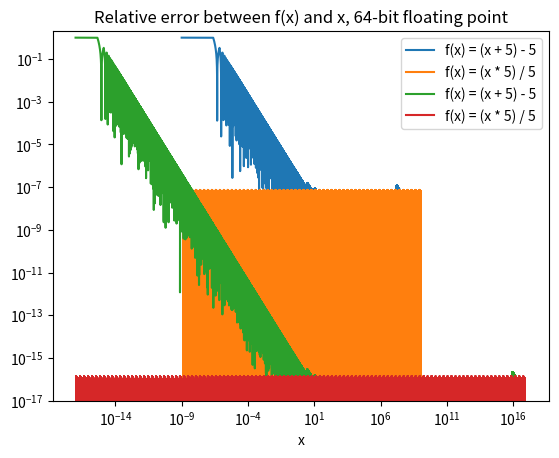

Generate this figure with matplotlib:
# ---
# jupyter:
#   jupytext:
#     formats: ipynb,py:hydrogen
#     text_representation:
#       extension: .py
#       format_name: hydrogen
#       format_version: '1.3'
#       jupytext_version: 1.16.4
#   kernelspec:
#     display_name: Python 3 (ipykernel)
#     language: python
#     name: python3
# ---

# %% [markdown]
# # Subtraction Is Bad

# %%
import numpy as np
import matplotlib.pyplot as plt

VALUE = 5


# %%
def identity(x):
    return x


# %%
def identity_sub(x):
    return (x + VALUE) - VALUE


# %%
def identity_mult(x):
    return (x * VALUE) / VALUE


# %% [markdown]
# # Using 32-bit floats

# %%
count = 100000
xs = np.logspace(-9, 9, count, dtype=np.float32)
ys = identity(xs)
ys_sub = identity_sub(xs)
ys_mult = identity_mult(xs)

sub_error = np.abs(ys - ys_sub) / np.abs(ys)
mult_error = np.abs(ys - ys_mult) / np.abs(ys)

# %%

plt.loglog()
plt.ylim(1e-9, 2)
plt.xlabel("x")
plt.title("Relative error between f(x) and x, 32-bit floating point")
plt.plot(xs, sub_error, label=f"f(x) = (x + {VALUE}) - {VALUE}")
plt.plot(xs, mult_error, label=f"f(x) = (x * {VALUE}) / {VALUE}")
plt.legend()
plt.show()

# %% [markdown]
# # Using 64-bit floats

# %%
xs = np.logspace(-17, 17, count, dtype=np.float64)
ys = identity(xs)
ys_sub = identity_sub(xs)
ys_mult = identity_mult(xs)

sub_error = np.abs(ys - ys_sub) / np.abs(ys)
mult_error = np.abs(ys - ys_mult) / np.abs(ys)

# %%

plt.loglog()
plt.ylim(1e-17, 2)
plt.xlabel("x")
plt.title("Relative error between f(x) and x, 64-bit floating point")
plt.plot(xs, sub_error, label=f"f(x) = (x + {VALUE}) - {VALUE}")
plt.plot(xs, mult_error, label=f"f(x) = (x * {VALUE}) / {VALUE}")
plt.legend()
plt.show()
